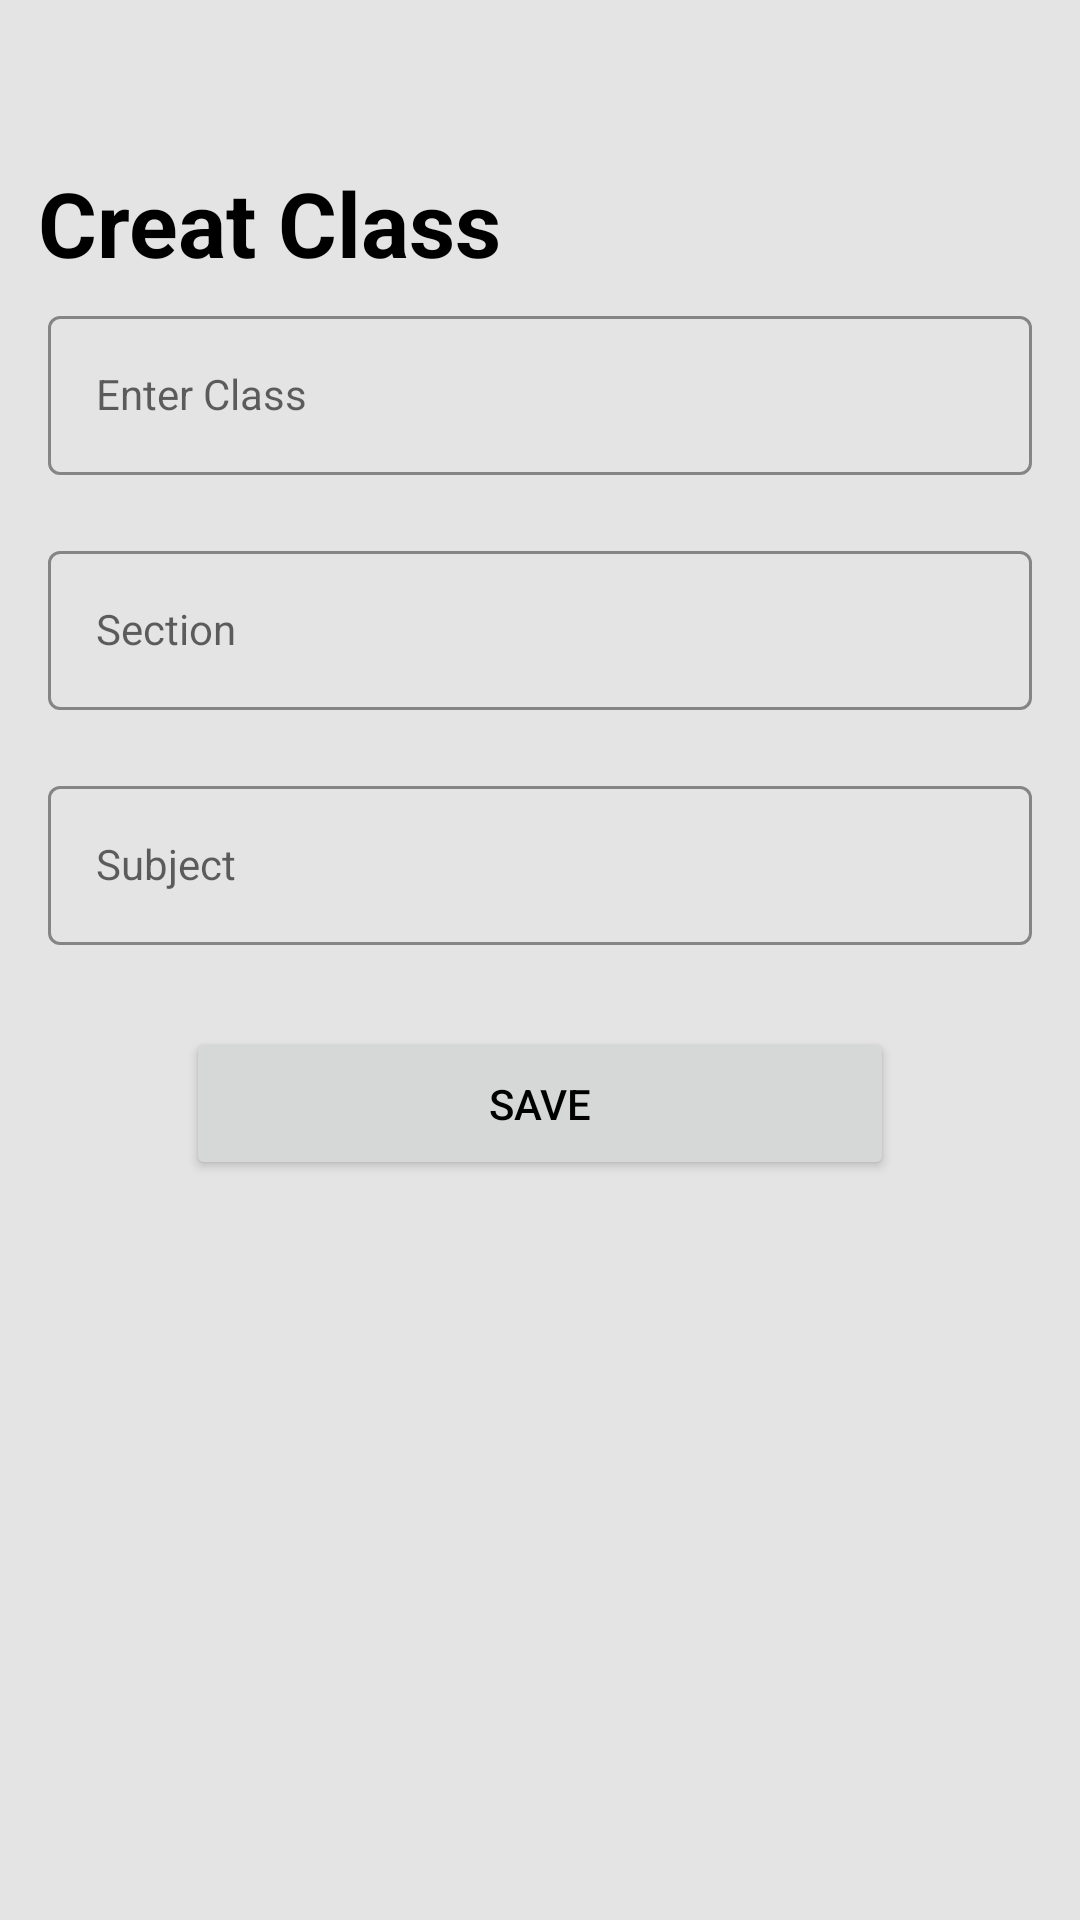

Produce the Android XML layout that renders to this screen, including the resource entries it uses.
<!-- AndroidManifest.xml: application theme Theme.Smart_Attendence_System -->
<!-- res/layout/activity_creat_class.xml -->
<?xml version="1.0" encoding="utf-8"?>
<androidx.constraintlayout.widget.ConstraintLayout xmlns:android="http://schemas.android.com/apk/res/android"
    xmlns:app="http://schemas.android.com/apk/res-auto"
    xmlns:tools="http://schemas.android.com/tools"
    android:layout_width="match_parent"
    android:layout_height="match_parent"
    tools:context=".Creat_Class"
    android:background="#e4e4e4">



    <com.google.android.material.textfield.TextInputLayout
        android:id="@+id/ClaasName2"
        style="@style/LoginTextInputOuterFieldStyle"
        android:layout_width="match_parent"
        android:layout_height="wrap_content"
        android:layout_marginHorizontal="16dp"
        android:layout_marginTop="100dp"
        app:boxStrokeColor="@color/yellow"
        app:hintTextColor="@color/yellow"
        app:layout_constraintEnd_toEndOf="parent"
        app:layout_constraintStart_toStartOf="parent"
        app:layout_constraintTop_toTopOf="parent">

        <com.google.android.material.textfield.TextInputEditText
            android:id="@+id/ClaasName"
            style="@style/LoginTextInputInnerFieldStyle"
            android:layout_width="match_parent"
            android:layout_height="wrap_content"
            android:hint="Enter Class"
            android:inputType="textEmailAddress" />
    </com.google.android.material.textfield.TextInputLayout>


    <com.google.android.material.textfield.TextInputLayout
        android:id="@+id/editTextTextPersonName22"
        style="@style/LoginTextInputOuterFieldStyle"
        android:layout_width="match_parent"
        android:layout_height="wrap_content"
        android:layout_marginHorizontal="16dp"
        android:layout_marginTop="20dp"
        app:boxStrokeColor="@color/yellow"
        app:hintTextColor="@color/yellow"
        app:layout_constraintEnd_toEndOf="parent"
        app:layout_constraintStart_toStartOf="parent"
        app:layout_constraintTop_toBottomOf="@id/ClaasName2">

        <com.google.android.material.textfield.TextInputEditText
            android:id="@+id/editTextTextPersonName2"
            style="@style/LoginTextInputInnerFieldStyle"
            android:layout_width="match_parent"
            android:layout_height="wrap_content"
            android:hint="Section"
            android:inputType="textEmailAddress" />
    </com.google.android.material.textfield.TextInputLayout>


    <com.google.android.material.textfield.TextInputLayout
        android:id="@+id/editTextTextPersonName33"
        style="@style/LoginTextInputOuterFieldStyle"
        android:layout_width="match_parent"
        android:layout_height="wrap_content"
        android:layout_marginHorizontal="16dp"
        android:layout_marginTop="20dp"
        app:boxStrokeColor="@color/yellow"
        app:hintTextColor="@color/yellow"
        app:layout_constraintEnd_toEndOf="parent"
        app:layout_constraintStart_toStartOf="parent"
        app:layout_constraintTop_toBottomOf="@id/editTextTextPersonName22">

        <com.google.android.material.textfield.TextInputEditText
            android:id="@+id/editTextTextPersonName3"
            style="@style/LoginTextInputInnerFieldStyle"
            android:layout_width="match_parent"
            android:layout_height="wrap_content"
            android:hint="Subject"
            android:inputType="textEmailAddress" />
    </com.google.android.material.textfield.TextInputLayout>


    <Button
        android:id="@+id/button2"
        android:layout_width="236dp"
        android:layout_height="51dp"
        android:text="Save"
        android:textColor="@color/black"
        app:layout_constraintBottom_toBottomOf="parent"
        app:layout_constraintEnd_toEndOf="parent"
        app:layout_constraintStart_toStartOf="parent"
        app:layout_constraintTop_toBottomOf="@id/editTextTextPersonName33"
        app:layout_constraintVertical_bias="0.1" />

    <TextView
        android:id="@+id/textView5"
        android:layout_width="wrap_content"
        android:layout_height="wrap_content"
        android:text="Creat Class"
        android:textStyle="bold"
        android:layout_marginTop="50dp"
        android:textColor="@color/black"
        android:textSize="30sp"
        app:layout_constraintBottom_toTopOf="@+id/ClaasName2"
        app:layout_constraintEnd_toEndOf="parent"
        app:layout_constraintHorizontal_bias="0.062"
        app:layout_constraintStart_toStartOf="parent"
        app:layout_constraintTop_toTopOf="parent"
        app:layout_constraintVertical_bias="0.4" />

</androidx.constraintlayout.widget.ConstraintLayout>
<!-- resources referenced by this layout -->
<resources>
  <color name="black">#FF000000</color>
  <color name="yellow">#FFC801</color>
  <style name="LoginTextInputInnerFieldStyle" parent="Widget.MaterialComponents.TextInputLayout.OutlinedBox">
          <item name="android:layout_width">match_parent</item>
          <item name="android:layout_height">wrap_content</item>
          <item name="android:textColor">@color/black</item>
          <item name="android:textColorHint">@color/black</item>
          <item name="android:maxLines">1</item>
          <item name="android:textSize">14sp</item>
          <item name="android:singleLine">true</item>
      </style>
  <style name="LoginTextInputOuterFieldStyle" parent="Widget.MaterialComponents.TextInputLayout.OutlinedBox">
          <item name="android:layout_width">match_parent</item>
          <item name="android:layout_height">wrap_content</item>
          <item name="android:layout_marginTop">15dp</item>
          <item name="android:layout_marginBottom">15dp</item>
      </style>
  <style name="Theme.Smart_Attendence_System" parent="Theme.MaterialComponents.DayNight.DarkActionBar">
          
          <item name="colorPrimary">@color/yellow</item>
          <item name="colorPrimaryVariant">@color/yellow</item>
          <item name="colorOnPrimary">@color/white</item>
          
          <item name="colorSecondary">@color/teal_200</item>
          <item name="colorSecondaryVariant">@color/teal_700</item>
          <item name="colorOnSecondary">@color/black</item>
          
          <item name="android:statusBarColor">@color/yellow</item>
          
      </style>
  <color name="white">#FFFFFFFF</color>
  <color name="teal_200">#FF03DAC5</color>
  <color name="teal_700">#FF018786</color>
</resources>
